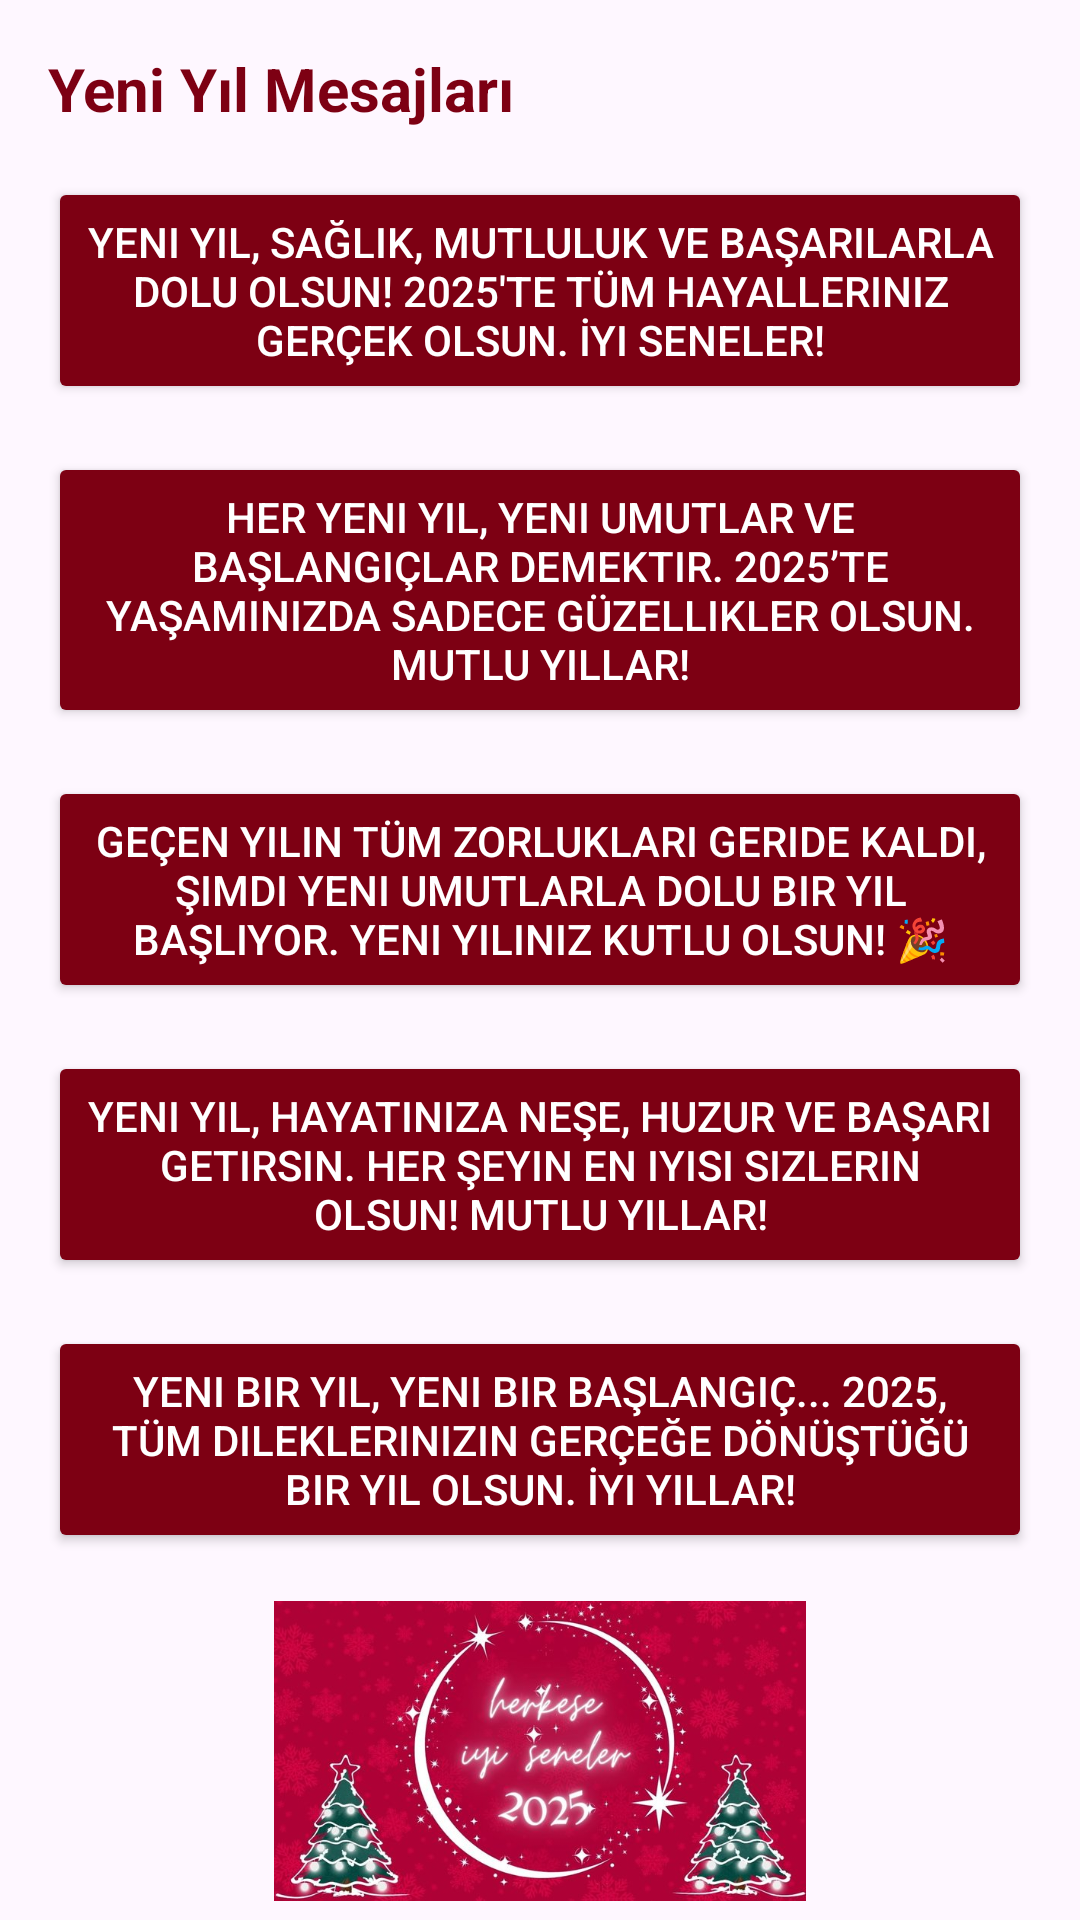

Here is an Android app screen rendered from its layout file. Give the layout XML and the strings, colors and styles it references.
<!-- AndroidManifest.xml: application theme Theme.HazirMesajUygulamasi -->
<!-- res/layout/activity_yeniyil.xml -->
<?xml version="1.0" encoding="utf-8"?>
<androidx.constraintlayout.widget.ConstraintLayout xmlns:android="http://schemas.android.com/apk/res/android"
    xmlns:app="http://schemas.android.com/apk/res-auto"
    xmlns:tools="http://schemas.android.com/tools"
    android:id="@+id/main"
    android:layout_width="match_parent"
    android:layout_height="match_parent"
    tools:context=".yeniyil">

    <TextView
        android:id="@+id/textViewYeniyil"
        android:layout_width="0dp"
        android:layout_height="wrap_content"
        android:layout_marginStart="16dp"
        android:layout_marginTop="16dp"
        android:layout_marginEnd="16dp"
        android:text="Yeni Yıl Mesajları"
        android:textColor="#7d0013"
        android:textSize="20sp"
        android:textStyle="bold"
        app:layout_constraintEnd_toEndOf="parent"
        app:layout_constraintStart_toStartOf="parent"
        app:layout_constraintTop_toTopOf="parent" />

    <Button
        android:id="@+id/button17"
        android:layout_width="0dp"
        android:layout_height="wrap_content"
        android:layout_marginStart="16dp"
        android:layout_marginTop="16dp"
        android:layout_marginEnd="16dp"
        android:padding="12dp"
        android:text="Yeni yıl, sağlık, mutluluk ve başarılarla dolu olsun! 2025'te tüm hayalleriniz gerçek olsun. İyi seneler!"
        android:backgroundTint="#7d0013"
        android:textColor="#FFFFFF"
        app:layout_constraintEnd_toEndOf="parent"
        app:layout_constraintStart_toStartOf="parent"
        app:layout_constraintTop_toBottomOf="@id/textViewYeniyil" />

    <Button
        android:id="@+id/button27"
        android:layout_width="0dp"
        android:layout_height="wrap_content"
        android:layout_marginStart="16dp"
        android:layout_marginTop="16dp"
        android:layout_marginEnd="16dp"
        android:padding="12dp"
        android:text="Her yeni yıl, yeni umutlar ve başlangıçlar demektir. 2025’te yaşamınızda sadece güzellikler olsun. Mutlu yıllar!"
        android:backgroundTint="#7d0013"
        android:textColor="#FFFFFF"
        app:layout_constraintEnd_toEndOf="parent"
        app:layout_constraintStart_toStartOf="parent"
        app:layout_constraintTop_toBottomOf="@id/button17" />

    <Button
        android:id="@+id/button64"
        android:layout_width="0dp"
        android:layout_height="wrap_content"
        android:layout_marginStart="16dp"
        android:layout_marginTop="16dp"
        android:layout_marginEnd="16dp"
        android:padding="12dp"
        android:text="Geçen yılın tüm zorlukları geride kaldı, şimdi yeni umutlarla dolu bir yıl başlıyor. Yeni yılınız kutlu olsun! 🎉"
        android:backgroundTint="#7d0013"
        android:textColor="#FFFFFF"
        app:layout_constraintEnd_toEndOf="parent"
        app:layout_constraintStart_toStartOf="parent"
        app:layout_constraintTop_toBottomOf="@id/button27" />

    <Button
        android:id="@+id/button65"
        android:layout_width="0dp"
        android:layout_height="wrap_content"
        android:layout_marginStart="16dp"
        android:layout_marginTop="16dp"
        android:layout_marginEnd="16dp"
        android:padding="12dp"
        android:text="Yeni yıl, hayatınıza neşe, huzur ve başarı getirsin. Her şeyin en iyisi sizlerin olsun! Mutlu yıllar!"
        android:backgroundTint="#7d0013"
        android:textColor="#FFFFFF"
        app:layout_constraintEnd_toEndOf="parent"
        app:layout_constraintStart_toStartOf="parent"
        app:layout_constraintTop_toBottomOf="@id/button64" />

    <Button
        android:id="@+id/button66"
        android:layout_width="0dp"
        android:layout_height="wrap_content"
        android:layout_marginStart="16dp"
        android:layout_marginTop="16dp"
        android:layout_marginEnd="16dp"
        android:padding="12dp"
        android:text="Yeni bir yıl, yeni bir başlangıç... 2025, tüm dileklerinizin gerçeğe dönüştüğü bir yıl olsun. İyi yıllar!"
        android:backgroundTint="#7d0013"
        android:textColor="#FFFFFF"
        app:layout_constraintEnd_toEndOf="parent"
        app:layout_constraintStart_toStartOf="parent"
        app:layout_constraintTop_toBottomOf="@id/button65" />

    <ImageView
        android:id="@+id/imageView33"
        android:layout_width="wrap_content"
        android:layout_height="100dp"
        android:layout_marginTop="16dp"
        app:srcCompat="@drawable/yeniyilgorsel1"
        app:layout_constraintEnd_toEndOf="parent"
        app:layout_constraintStart_toStartOf="parent"
        app:layout_constraintTop_toBottomOf="@id/button66" />

    <ImageView
        android:id="@+id/imageView34"
        android:layout_width="wrap_content"
        android:layout_height="100dp"
        android:layout_marginTop="16dp"
        app:srcCompat="@drawable/yeniyilgorsel3"
        app:layout_constraintEnd_toEndOf="parent"
        app:layout_constraintStart_toStartOf="parent"
        app:layout_constraintTop_toBottomOf="@id/imageView33" />

    <ImageView
        android:id="@+id/imageView37"
        android:layout_width="wrap_content"
        android:layout_height="100dp"
        android:layout_marginTop="16dp"
        app:srcCompat="@drawable/yeniyilgorsel2"
        app:layout_constraintEnd_toEndOf="parent"
        app:layout_constraintStart_toStartOf="parent"
        app:layout_constraintTop_toBottomOf="@id/imageView34" />

</androidx.constraintlayout.widget.ConstraintLayout>
<!-- resources referenced by this layout -->
<resources>
  <!-- drawable yeniyilgorsel1: jpg bitmap (drawable, 55729 bytes) -->
  <!-- drawable yeniyilgorsel2: jpg bitmap (drawable, 118103 bytes) -->
  <style name="Theme.HazirMesajUygulamasi" parent="Base.Theme.HazirMesajUygulamasi" />
  <style name="Base.Theme.HazirMesajUygulamasi" parent="Theme.Material3.DayNight.NoActionBar">
          
          
      </style>
</resources>
